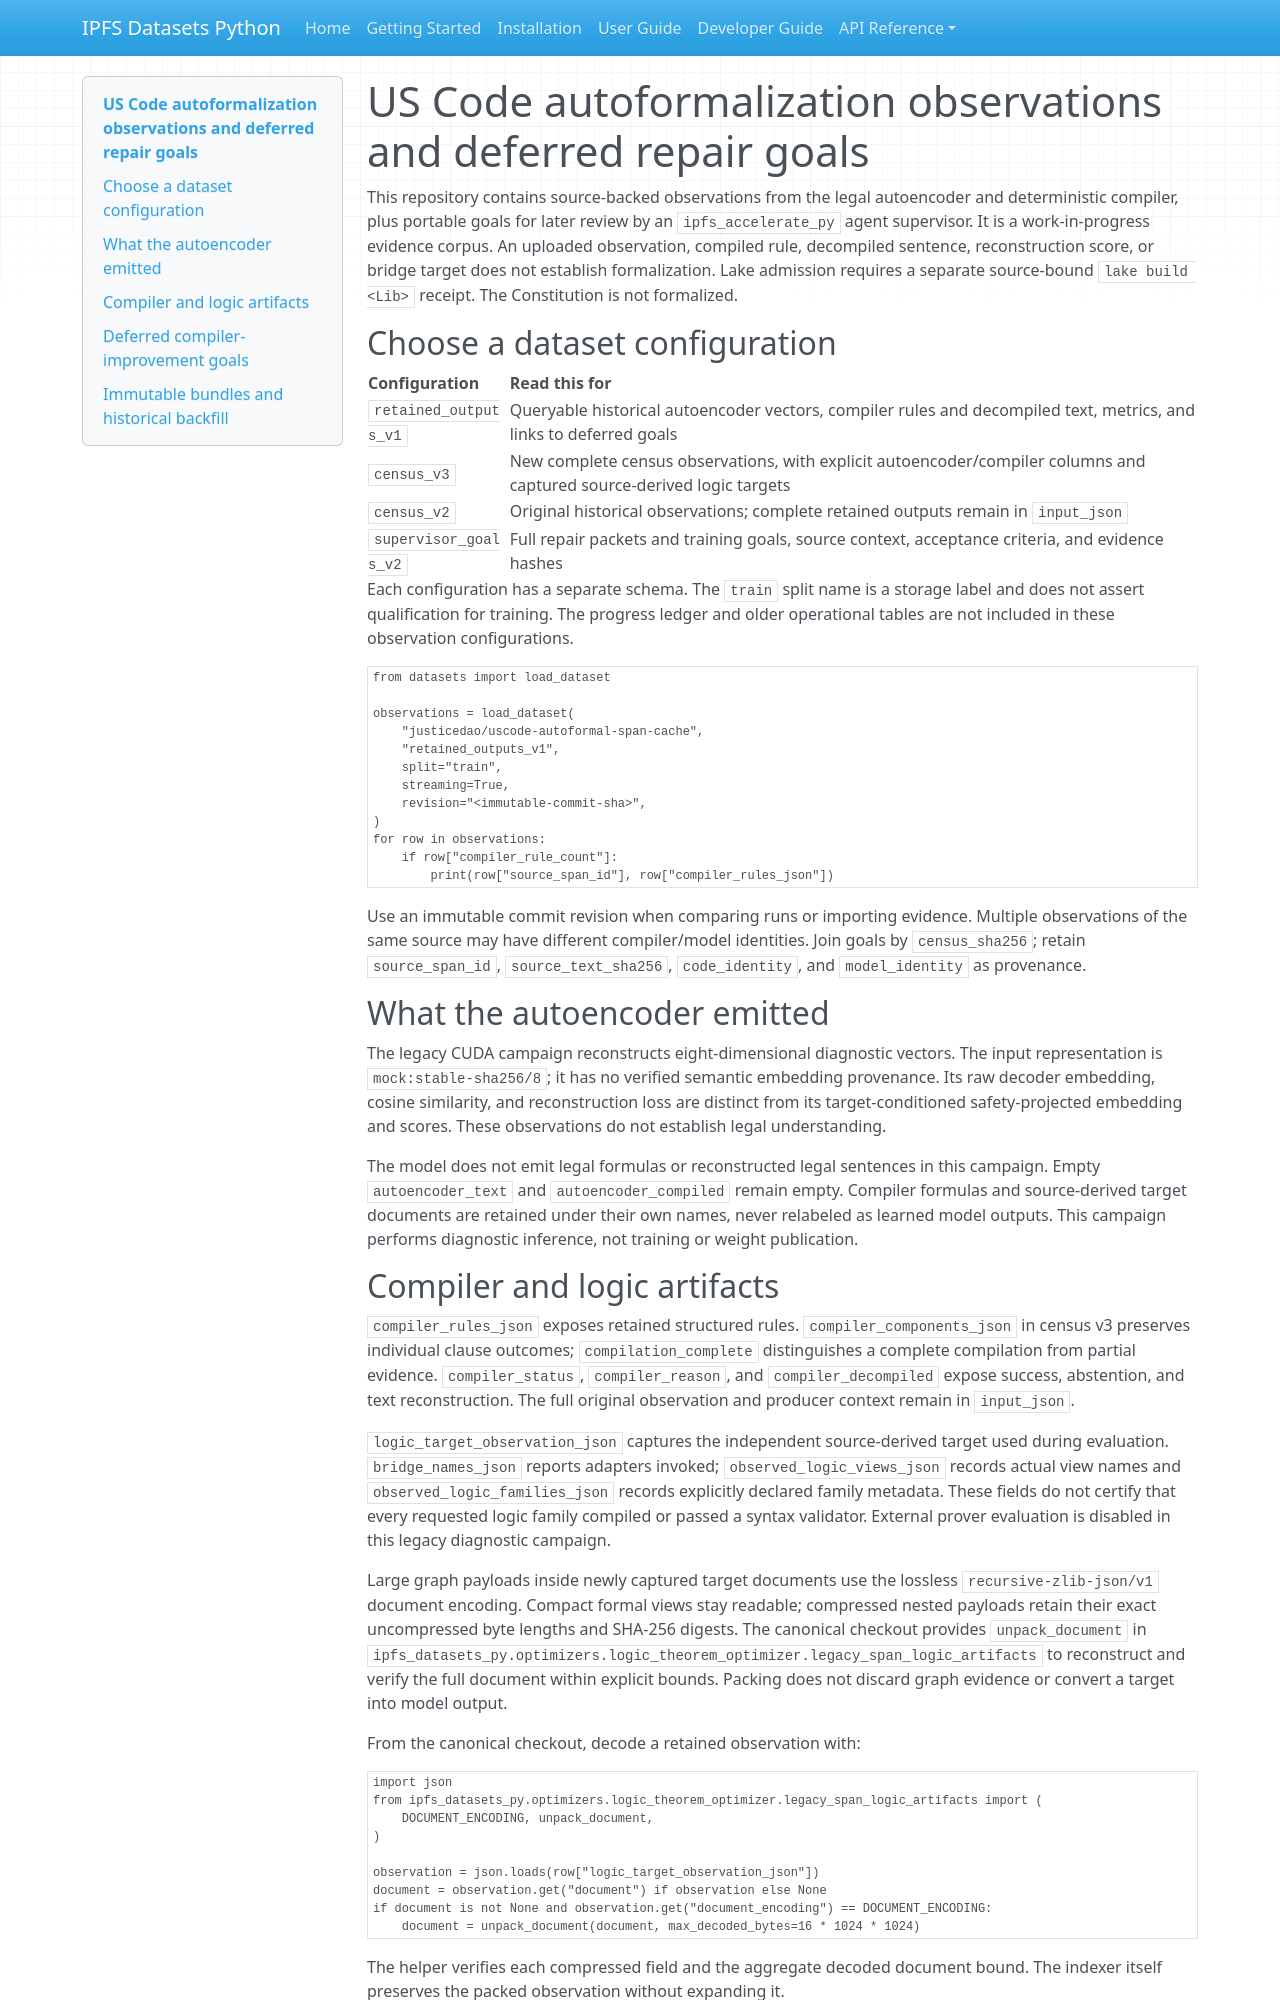

repository: endomorphosis/ipfs_datasets_py · page: datasets/uscode_autoformal_span_cache_historical_card/index.html · generator: mkdocs

---
configs:
  - config_name: retained_outputs_v1
    data_files:
      - split: train
        path: autoformal/uscode/outputs/**/*.parquet
  - config_name: census_v3
    data_files:
      - split: train
        path: autoformal/uscode/census-v3/**/*.parquet
  - config_name: census_v2
    data_files:
      - split: train
        path: autoformal/uscode/census/**/*.parquet
  - config_name: supervisor_goals_v2
    data_files:
      - split: train
        path: autoformal/uscode/goals/**/*.parquet
---

# US Code autoformalization observations and deferred repair goals

This repository contains source-backed observations from the legal autoencoder
and deterministic compiler, plus portable goals for later review by an
`ipfs_accelerate_py` agent supervisor. It is a work-in-progress evidence corpus.
An uploaded observation, compiled rule, decompiled sentence, reconstruction
score, or bridge target does not establish formalization. Lake admission
requires a separate source-bound `lake build <Lib>` receipt. The Constitution
is not formalized.

## Choose a dataset configuration

| Configuration | Read this for |
| --- | --- |
| `retained_outputs_v1` | Queryable historical autoencoder vectors, compiler rules and decompiled text, metrics, and links to deferred goals |
| `census_v3` | New complete census observations, with explicit autoencoder/compiler columns and captured source-derived logic targets |
| `census_v2` | Original historical observations; complete retained outputs remain in `input_json` |
| `supervisor_goals_v2` | Full repair packets and training goals, source context, acceptance criteria, and evidence hashes |

Each configuration has a separate schema. The `train` split name is a storage
label and does not assert qualification for training. The progress ledger and
older operational tables are not included in these observation configurations.

```python
from datasets import load_dataset

observations = load_dataset(
    "justicedao/uscode-autoformal-span-cache",
    "retained_outputs_v1",
    split="train",
    streaming=True,
    revision="<immutable-commit-sha>",
)
for row in observations:
    if row["compiler_rule_count"]:
        print(row["source_span_id"], row["compiler_rules_json"])
```

Use an immutable commit revision when comparing runs or importing evidence.
Multiple observations of the same source may have different compiler/model
identities. Join goals by `census_sha256`; retain `source_span_id`,
`source_text_sha256`, `code_identity`, and `model_identity` as provenance.

## What the autoencoder emitted

The legacy CUDA campaign reconstructs eight-dimensional diagnostic vectors.
The input representation is `mock:stable-sha256/8`; it has no verified semantic
embedding provenance. Its raw decoder embedding, cosine similarity, and
reconstruction loss are distinct from its target-conditioned safety-projected
embedding and scores. These observations do not establish legal understanding.

The model does not emit legal formulas or reconstructed legal sentences in
this campaign. Empty `autoencoder_text` and `autoencoder_compiled` remain empty.
Compiler formulas and source-derived target documents are retained under their
own names, never relabeled as learned model outputs. This campaign performs
diagnostic inference, not training or weight publication.
